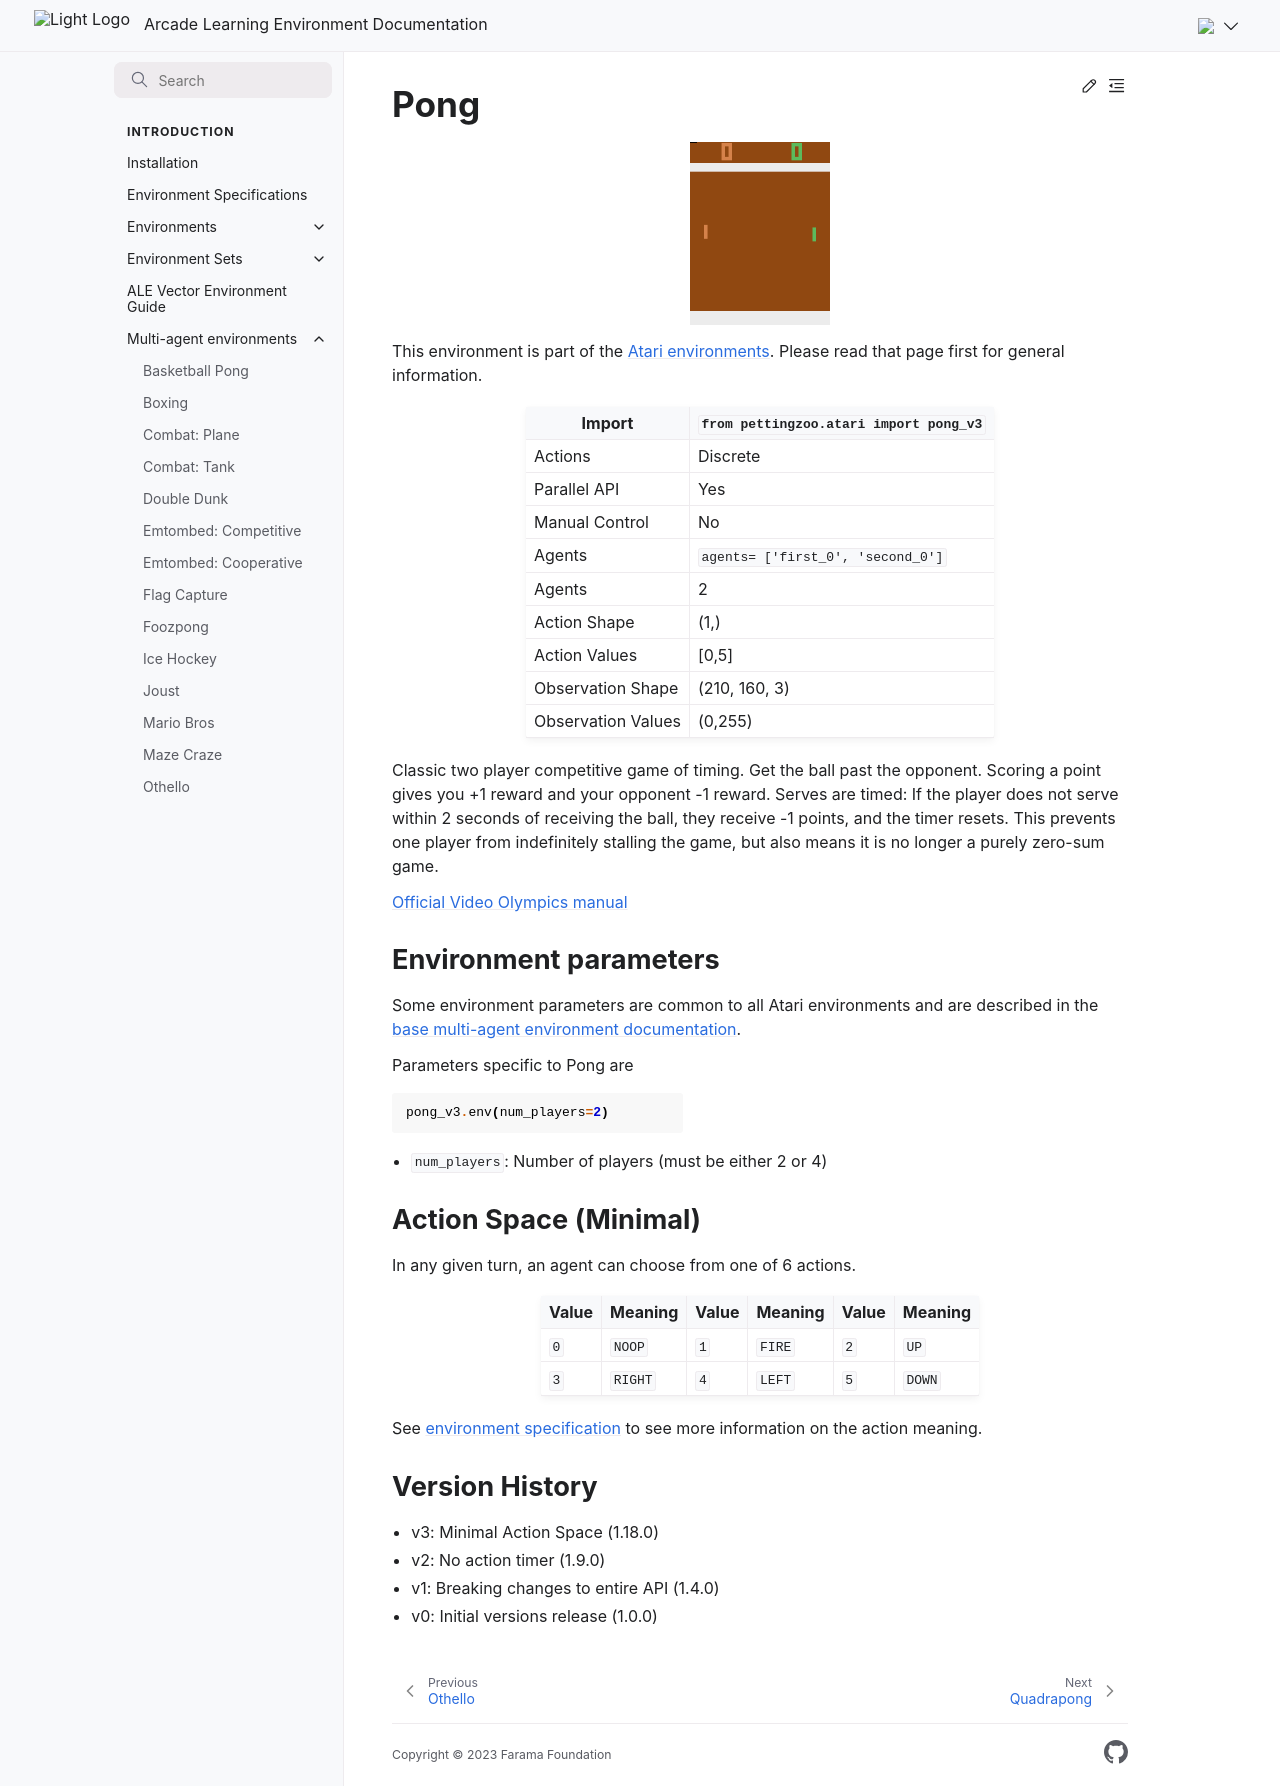

repository: Farama-Foundation/Arcade-Learning-Environment · page: main/multi-agent-environments/pong/index.html · generator: sphinx


# Pong

```{figure} ../_static/videos/multi-agent-environments/pong.gif
:width: 140px
:name: pong
```

This environment is part of the <a href='..'>Atari environments</a>. Please read that page first for general information.

| Import               | `from pettingzoo.atari import pong_v3` |
|----------------------|----------------------------------------|
| Actions              | Discrete                               |
| Parallel API         | Yes                                    |
| Manual Control       | No                                     |
| Agents               | `agents= ['first_0', 'second_0']`      |
| Agents               | 2                                      |
| Action Shape         | (1,)                                   |
| Action Values        | [0,5]                                  |
| Observation Shape    | (210, 160, 3)                          |
| Observation Values   | (0,255)                                |

Classic two player competitive game of timing. Get the ball past the opponent. Scoring a point gives you +1 reward and your opponent -1 reward. Serves are timed: If the player does not serve within 2 seconds of receiving the ball, they receive -1 points, and the timer resets. This prevents one player from indefinitely stalling the game, but also means it is no longer a purely zero-sum game.

[Official Video Olympics manual](https://atariage.com/manual_html_page.php?SoftwareLabelID=587)

## Environment parameters

Some environment parameters are common to all Atari environments and are described in the [base multi-agent environment documentation](../multi-agent-environments).

Parameters specific to Pong are

``` python
pong_v3.env(num_players=2)
```

* `num_players`:  Number of players (must be either 2 or 4)

## Action Space (Minimal)

In any given turn, an agent can choose from one of 6 actions.

| Value   | Meaning      | Value   | Meaning         | Value   | Meaning        |
|---------|--------------|---------|-----------------|---------|----------------|
| `0`     | `NOOP`       | `1`     | `FIRE`          | `2`     | `UP`           |
| `3`     | `RIGHT`      | `4`     | `LEFT`          | `5`     | `DOWN`         |

See [environment specification](../env-spec) to see more information on the action meaning.

## Version History

* v3: Minimal Action Space (1.18.0)
* v2: No action timer (1.9.0)
* v1: Breaking changes to entire API (1.4.0)
* v0: Initial versions release (1.0.0)
